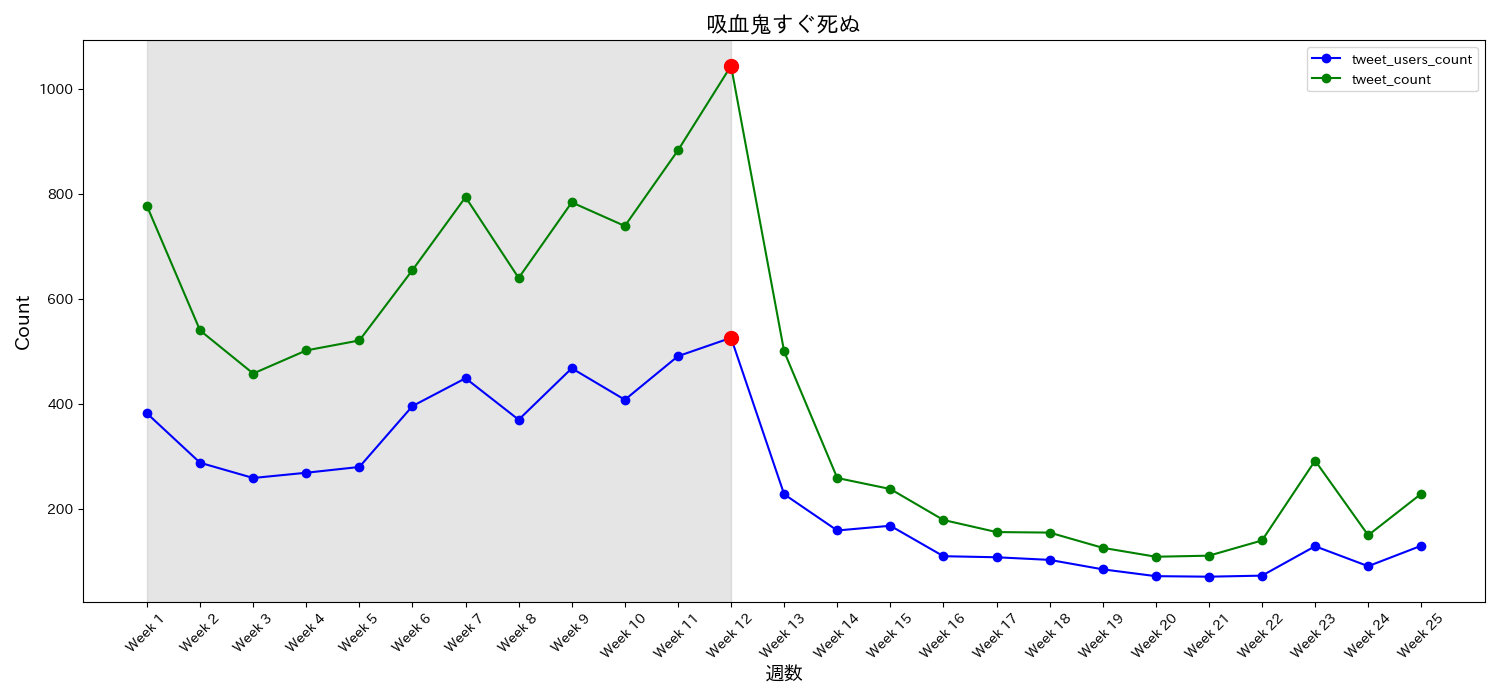

Source data for this figure (header and first rows):
date, tweet_users_count, tweet_count, tweet_ratio, week
2021-10-04, 382, 777, 2.034, Week 1
2021-10-11, 288, 540, 1.875, Week 2
2021-10-18, 259, 458, 1.768, Week 3
2021-10-25, 269, 502, 1.866, Week 4
2021-11-01, 280, 521, 1.861, Week 5
2021-11-08, 396, 655, 1.654, Week 6
2021-11-15, 449, 794, 1.768, Week 7
2021-11-22, 370, 640, 1.73, Week 8
2021-11-29, 468, 784, 1.675, Week 9
2021-12-06, 408, 739, 1.811, Week 10
2021-12-13, 491, 883, 1.798, Week 11
2021-12-20, 526, 1044, 1.985, Week 12
2021-12-27, 228, 500, 2.193, Week 13
2022-01-03, 159, 259, 1.629, Week 14
2022-01-10, 168, 238, 1.417, Week 15
2022-01-17, 110, 179, 1.627, Week 16
2022-01-24, 108, 156, 1.444, Week 17
2022-01-31, 103, 155, 1.505, Week 18
2022-02-07, 85, 126, 1.482, Week 19
2022-02-14, 72, 109, 1.514, Week 20
2022-02-21, 71, 111, 1.563, Week 21
2022-02-28, 73, 140, 1.918, Week 22
2022-03-07, 129, 292, 2.264, Week 23
2022-03-14, 91, 150, 1.648, Week 24
2022-03-21, 130, 229, 1.762, Week 25
